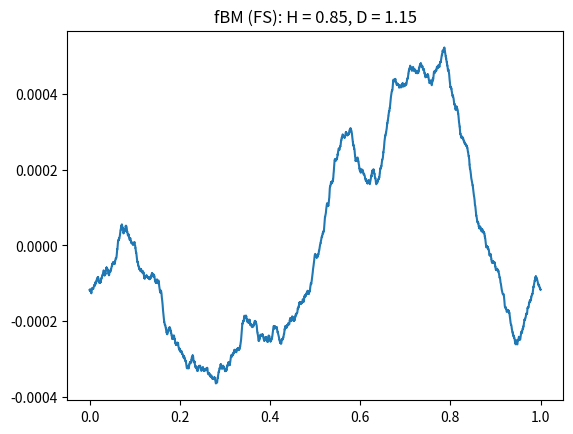

The matplotlib source for this figure:
#!/usr/bin/env python3

# Fourier synthesis approach, using iFFT

import numpy as np
import matplotlib.pyplot as plt
from math import pi

dt = 0.0001
t = np.arange(0., 1., dt)
H = 0.85
D = 2 - H
n = len(t)

xt = np.zeros(n, dtype=complex)
for k in range(1, n//2):
    sd = k**(-(H+0.5)) # beta = 2H+1
    xt[k] = complex(np.random.normal(0.0, sd, 1), np.random.normal(0.0, sd, 1))
    xt[n-k] = xt[k].conjugate()

x = np.fft.ifft(xt)
x = np.real(x)

plt.plot(t, x)
plt.title(f'fBM (FS): H = {H}, D = {D}')
plt.show()

